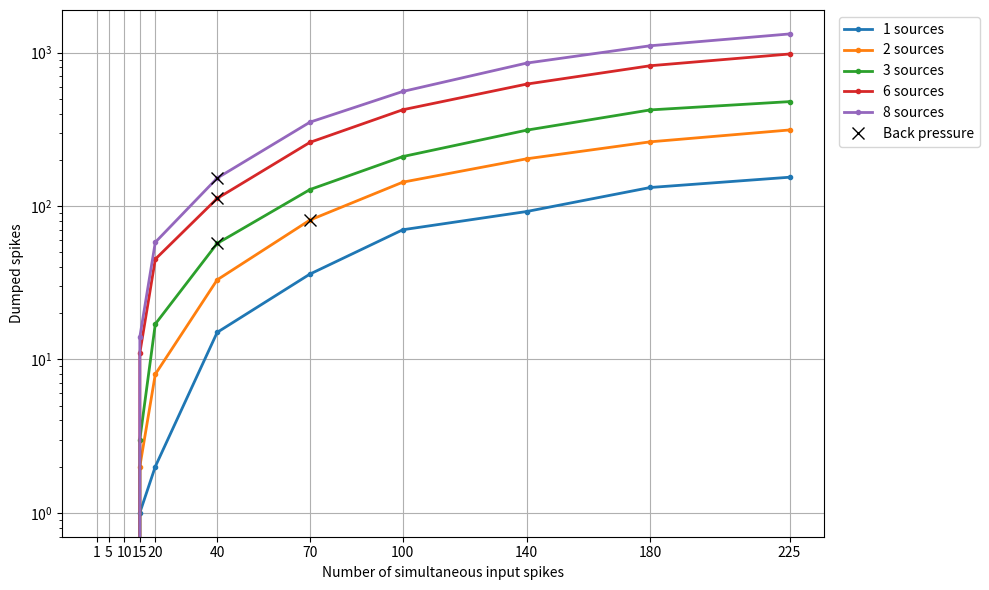

Reproduce this figure in Python.
import numpy as np
import matplotlib.pyplot as plt

dumps_per_rate = {
    1: [0, 0, 0, 0, 0],
    5: [0, 0, 0, 0, 0],
    10: [0, 0, 0, 0, 0],
    15: [1, 2, 3, 11, 14],
    20: [2, 8, 17, 45, 58],
    40: [15, 33, 57, 112, 152],
    70: [36, 81, 128, 260, 352],
    100: [70, 143, 210, 424, 558],
    140: [92, 203, 312, 623, 854],
    180: [132, 262, 423, 821, 1108],
    225: [154, 313, 479, 979, 1323],
}
start_of_back_pressure = np.asarray([
    [70, 81],
    [40, 57],
    [40, 112],
    [40, 152]
])

labels = [1, 2, 3, 6, 8]
x_ticks = sorted(dumps_per_rate.keys())
dumps_per_input = {labels[i]: [] for i in range(len(dumps_per_rate[5]))}
for k in x_ticks:
    for i, v in enumerate(dumps_per_rate[k]):
        dumps_per_input[labels[i]].append(v)

fig, ax = plt.subplots(1, 1, figsize=(10, 6))
# plt.axhspan(38000, 56000, color='orange', label="Back pressure", alpha=0.25)
# plt.axhspan(56000, 95000, color='red', label="Dead", alpha=0.25)
for i in dumps_per_input:
    ax.semilogy(x_ticks, dumps_per_input[i], label="{} sources".format(i),
                marker='.', linewidth=2)

ax.plot(start_of_back_pressure[:, 0],
        start_of_back_pressure[:, 1], 'x', color='black', markersize=8,
        label='Back pressure')

ax.set_xticks(x_ticks)
ax.set_xlabel("Number of simultaneous input spikes")
ax.set_ylabel("Dumped spikes")
plt.legend(bbox_to_anchor=(1.01, 1), loc='upper left')
plt.grid()
plt.tight_layout()
plt.savefig("sync_input_dumped_spikes_per_input_rate_and_num_sources.pdf")
plt.show()


